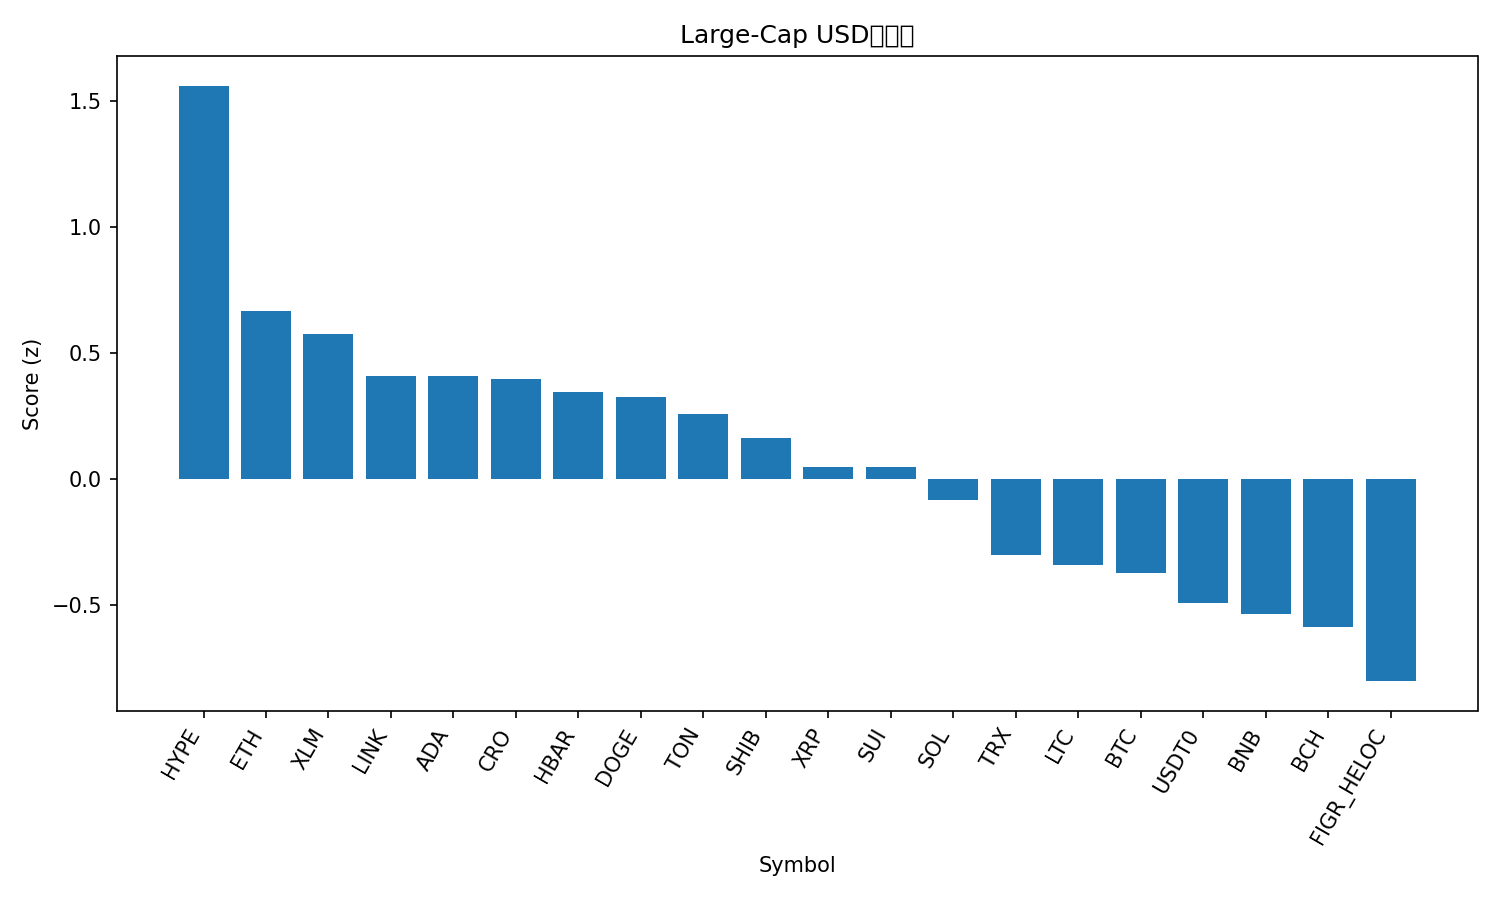

Data behind this chart, as committed beside it:
rank, name, symbol, price, pct_1h, pct_24h, pct_7d, pct_1h_vs_btc, pct_24h_vs_btc, pct_7d_vs_btc, market_cap_rank, market_cap, volume_usd, score
1, Hyperliquid, HYPE, 45.52, 1.322, 7.398, -18.47, 1.151, 6.871, -13.73, 19, 12305844754, 1067232631, 1.559
2, Ethereum, ETH, 4056, 0.5798, 4.599, -9.078, 0.4082, 4.073, -4.333, 2, 489245773374, 49522598393, 0.6637
3, Stellar, XLM, 0.3637, 0.7237, 3.036, -6.581, 0.552, 2.509, -1.837, 21, 11588937335, 242775997, 0.5753
4, Chainlink, LINK, 21.15, 0.51, 4.266, -10.53, 0.3383, 3.739, -5.789, 13, 14342627855, 954934183, 0.409
5, Cardano, ADA, 0.7956, 0.702, 3.355, -11.48, 0.5304, 2.829, -6.739, 11, 29052191317, 1592791793, 0.4062
6, Cronos, CRO, 0.1946, 0.3521, 6.212, -15.45, 0.1804, 5.686, -10.71, 33, 6771198602, 101434266, 0.3973
7, Hedera, HBAR, 0.2161, 0.5697, 3.223, -8.849, 0.3981, 2.696, -4.104, 25, 9155632564, 247833053, 0.3459
8, Dogecoin, DOGE, 0.2329, 0.702, 3.083, -12.29, 0.5304, 2.557, -7.544, 9, 35175168379, 3319035017, 0.3226
9, Toncoin, TON, 2.77, 0.6966, 2.591, -11.35, 0.5249, 2.065, -6.608, 32, 7046271630, 137803793, 0.2577
10, Shiba Inu, SHIB, 1.197e-05, 0.5584, 1.959, -7.19, 0.3868, 1.432, -2.445, 31, 7051507610, 181436617, 0.1626
11, XRP, XRP, 2.81, 0.575, 1.017, -6.415, 0.4034, 0.4906, -1.671, 4, 167726339989, 8526151128, 0.04676
12, Sui, SUI, 3.24, 0.4074, 3.149, -11.45, 0.2357, 2.622, -6.705, 20, 11567175488, 1448904829, 0.04516
13, Solana, SOL, 202.3, 0.5616, 2.356, -15.24, 0.3899, 1.83, -10.49, 6, 109858069882, 10956740807, -0.08379
14, TRON, TRX, 0.3368, 0.08926, 1.107, -2.285, -0.08239, 0.5802, 2.46, 10, 31880640559, 806261565, -0.3044
15, Litecoin, LTC, 104.8, 0.09892, 2.293, -8.7, -0.07274, 1.766, -3.955, 28, 7996753804, 466547025, -0.3407
16, Bitcoin, BTC, 110133, 0.1717, 0.5266, -4.744, 0.0, 0.0, 0.0, 1, 2194567192411, 61894855923, -0.3748
17, USDT0, USDT0, 1.001, 0.009009, 0.04957, 0.08808, -0.1626, -0.477, 4.832, 30, 7126407704, 616178773, -0.4936
18, BNB, BNB, 961.1, 0.1242, -0.4212, -1.883, -0.04743, -0.9478, 2.862, 5, 133798381934, 2898633900, -0.5376
19, Bitcoin Cash, BCH, 548.4, 0.1502, 0.8442, -9.298, -0.0215, 0.3176, -4.554, 22, 10930601553, 359956161, -0.5868
20, Figure Heloc, FIGR_HELOC, 0.9988, -0.08627, -0.1951, -3.614, -0.2579, -0.7217, 1.13, 17, 12664940222, 22366675, -0.803
21, Avalanche, AVAX, 29.29, -0.4062, -0.972, -13.67, -0.5779, -1.499, -8.929, 18, 12386328285, 1616241377, -1.727
